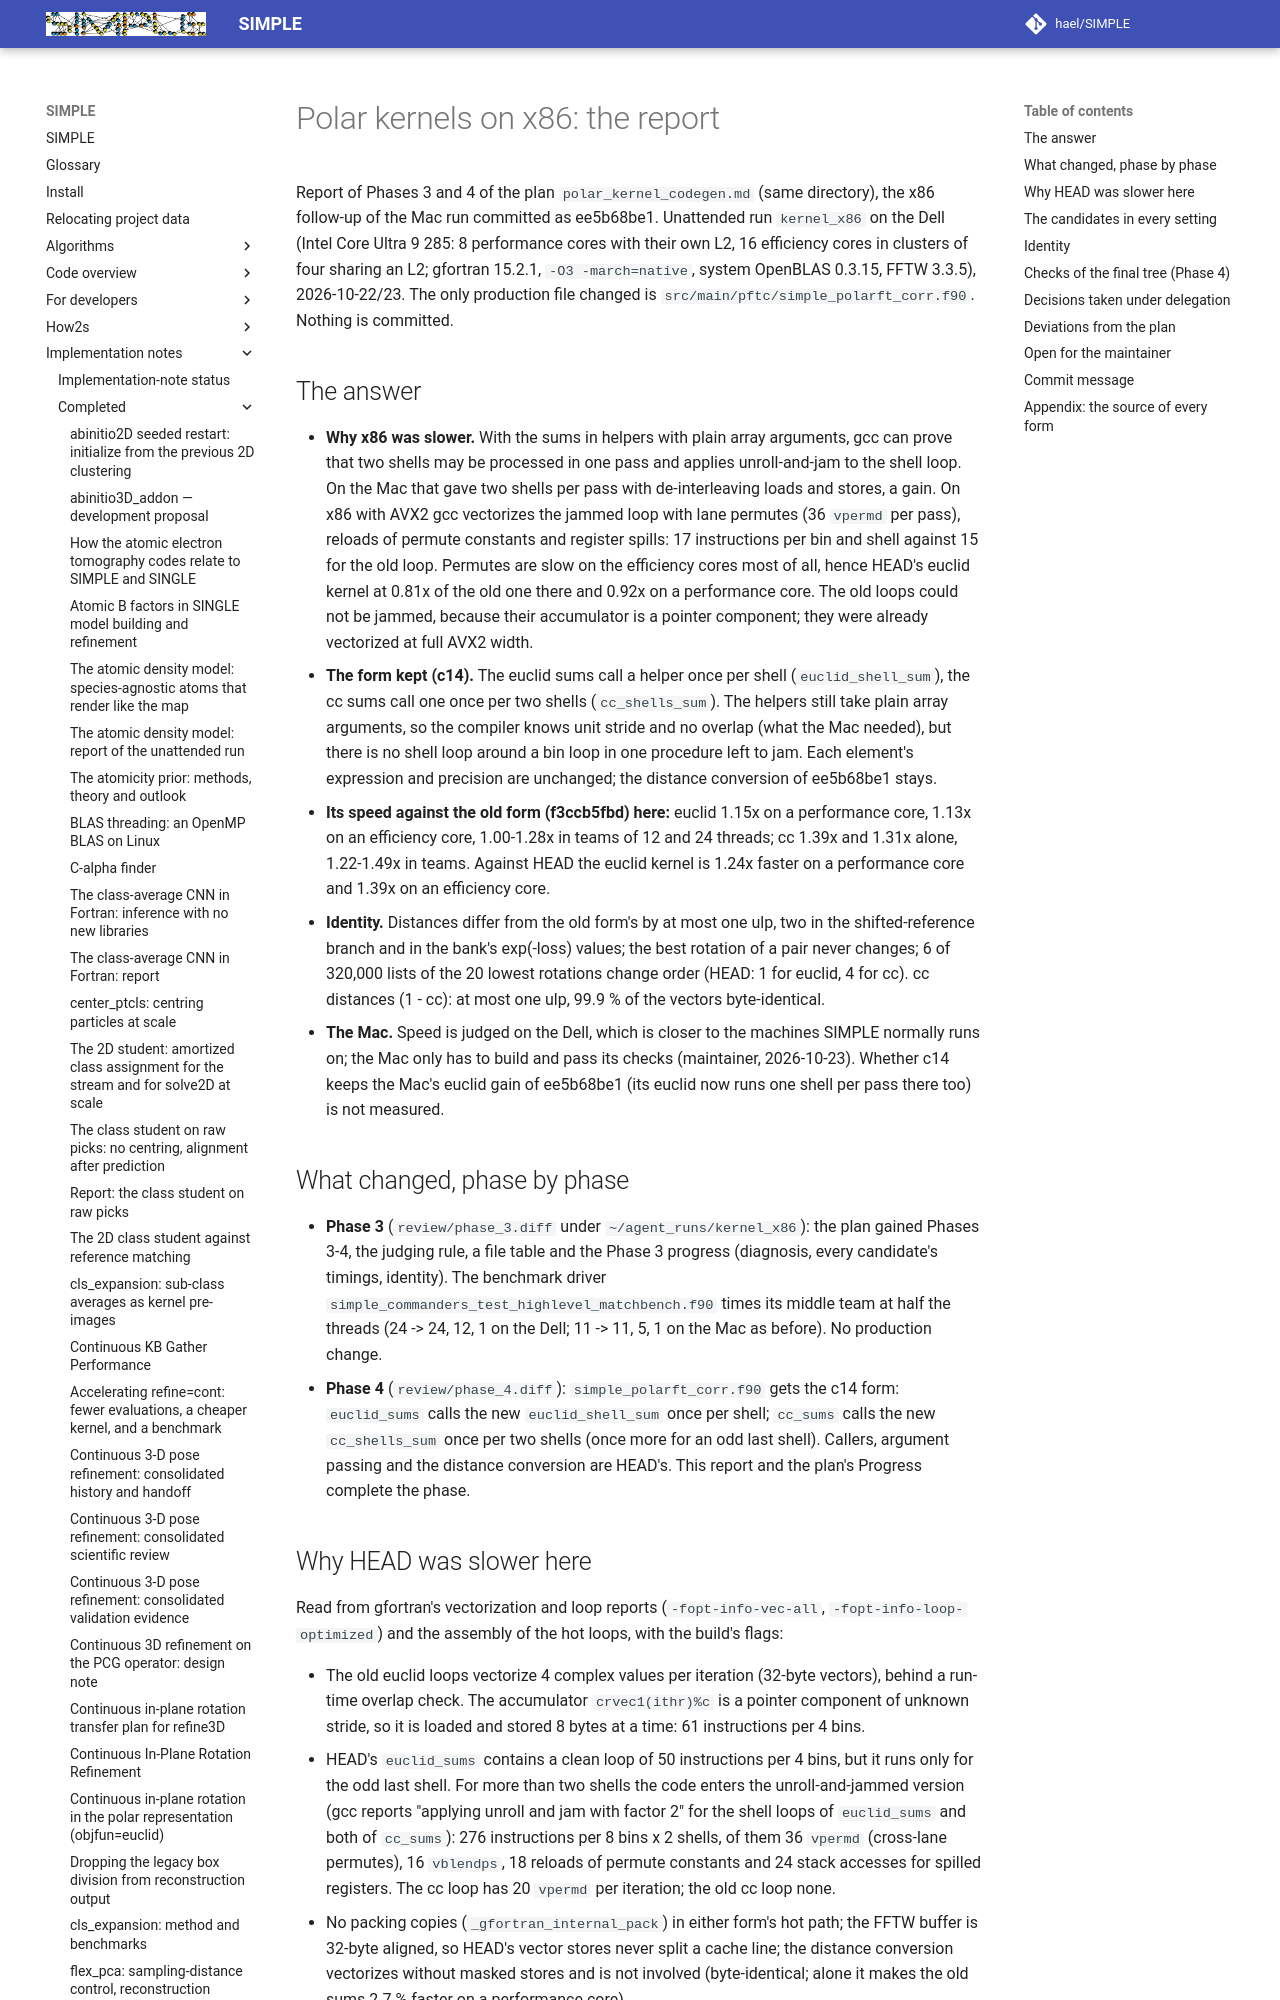

repository: hael/SIMPLE · page: implementation_notes/completed/polar_kernel_codegen_x86_report.html · generator: mkdocs

# Polar kernels on x86: the report

Report of Phases 3 and 4 of the plan `polar_kernel_codegen.md` (same directory), the x86 follow-up of the Mac run
committed as ee5b68be1. Unattended run `kernel_x86` on the Dell (Intel Core Ultra 9 285: 8 performance cores with
their own L2, 16 efficiency cores in clusters of four sharing an L2; gfortran 15.2.1, `-O3 -march=native`, system
OpenBLAS 0.3.15, FFTW 3.3.5), 2026-10-22/23. The only production file changed is
`src/main/pftc/simple_polarft_corr.f90`. Nothing is committed.

## The answer

- **Why x86 was slower.** With the sums in helpers with plain array arguments, gcc can prove that two shells may be
  processed in one pass and applies unroll-and-jam to the shell loop. On the Mac that gave two shells per pass with
  de-interleaving loads and stores, a gain. On x86 with AVX2 gcc vectorizes the jammed loop with lane permutes
  (36 `vpermd` per pass), reloads of permute constants and register spills: 17 instructions per bin and shell
  against 15 for the old loop. Permutes are slow on the efficiency cores most of all, hence HEAD's euclid kernel at
  0.81x of the old one there and 0.92x on a performance core. The old loops could not be jammed, because their
  accumulator is a pointer component; they were already vectorized at full AVX2 width.
- **The form kept (c14).** The euclid sums call a helper once per shell (`euclid_shell_sum`), the cc sums call one
  once per two shells (`cc_shells_sum`). The helpers still take plain array arguments, so the compiler knows unit
  stride and no overlap (what the Mac needed), but there is no shell loop around a bin loop in one procedure left
  to jam. Each element's expression and precision are unchanged; the distance conversion of ee5b68be1 stays.
- **Its speed against the old form (f3ccb5fbd) here:** euclid 1.15x on a performance core, 1.13x on an efficiency
  core, 1.00-1.28x in teams of 12 and 24 threads; cc 1.39x and 1.31x alone, 1.22-1.49x in teams. Against HEAD the
  euclid kernel is 1.24x faster on a performance core and 1.39x on an efficiency core.
- **Identity.** Distances differ from the old form's by at most one ulp, two in the shifted-reference branch and
  in the bank's exp(-loss) values; the best rotation of a pair never changes; 6 of 320,000 lists of the 20 lowest
  rotations change order (HEAD: 1 for euclid, 4 for cc). cc distances (1 - cc): at most one ulp, 99.9 % of the
  vectors byte-identical.
- **The Mac.** Speed is judged on the Dell, which is closer to the machines SIMPLE normally runs on; the Mac only
  has to build and pass its checks (maintainer, 2026-10-23). Whether c14 keeps the Mac's euclid gain of ee5b68be1
  (its euclid now runs one shell per pass there too) is not measured.

## What changed, phase by phase

- **Phase 3** (`review/phase_3.diff` under `~/agent_runs/kernel_x86`): the plan gained Phases 3-4, the judging rule,
  a file table and the Phase 3 progress (diagnosis, every candidate's timings, identity). The benchmark driver
  `simple_commanders_test_highlevel_matchbench.f90` times its middle team at half the threads (24 -> 24, 12, 1 on
  the Dell; 11 -> 11, 5, 1 on the Mac as before). No production change.
- **Phase 4** (`review/phase_4.diff`): `simple_polarft_corr.f90` gets the c14 form: `euclid_sums` calls the new
  `euclid_shell_sum` once per shell; `cc_sums` calls the new `cc_shells_sum` once per two shells (once more for an
  odd last shell). Callers, argument passing and the distance conversion are HEAD's. This report and the plan's
  Progress complete the phase.
